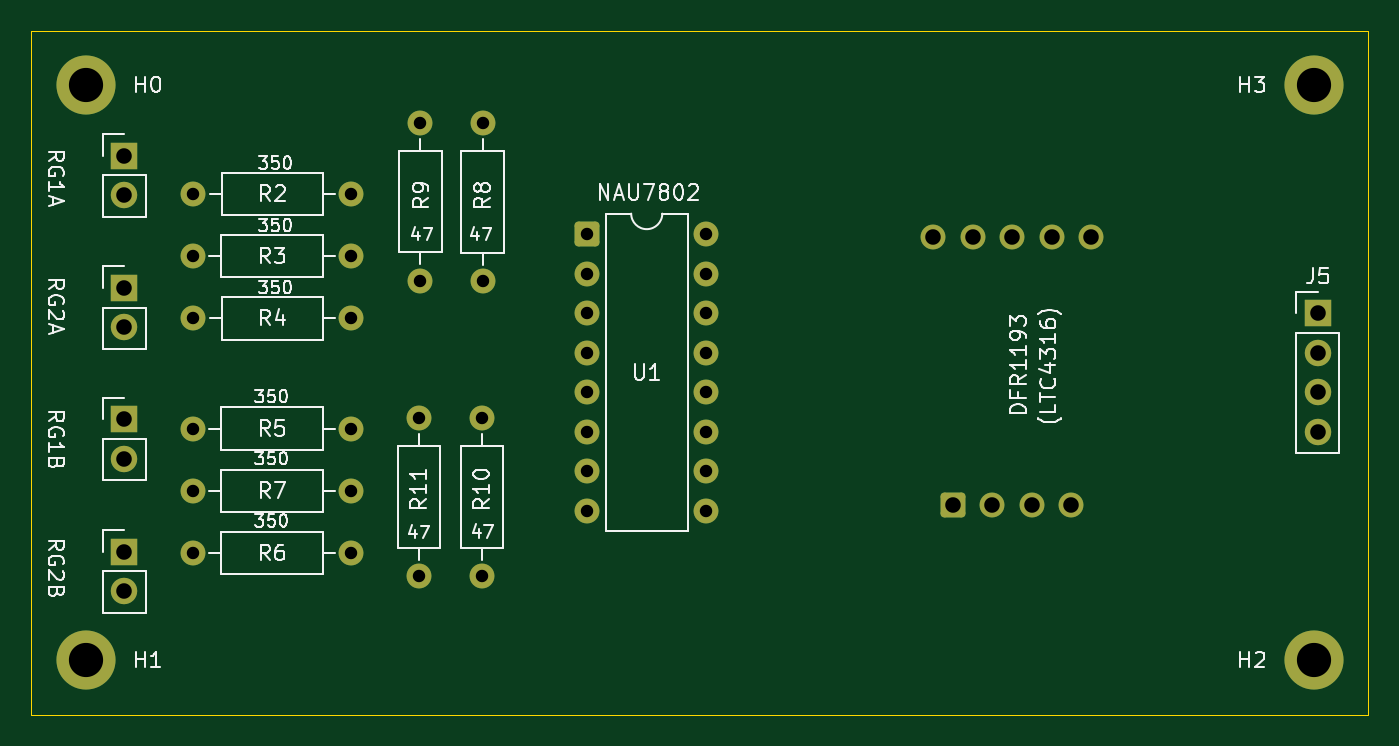
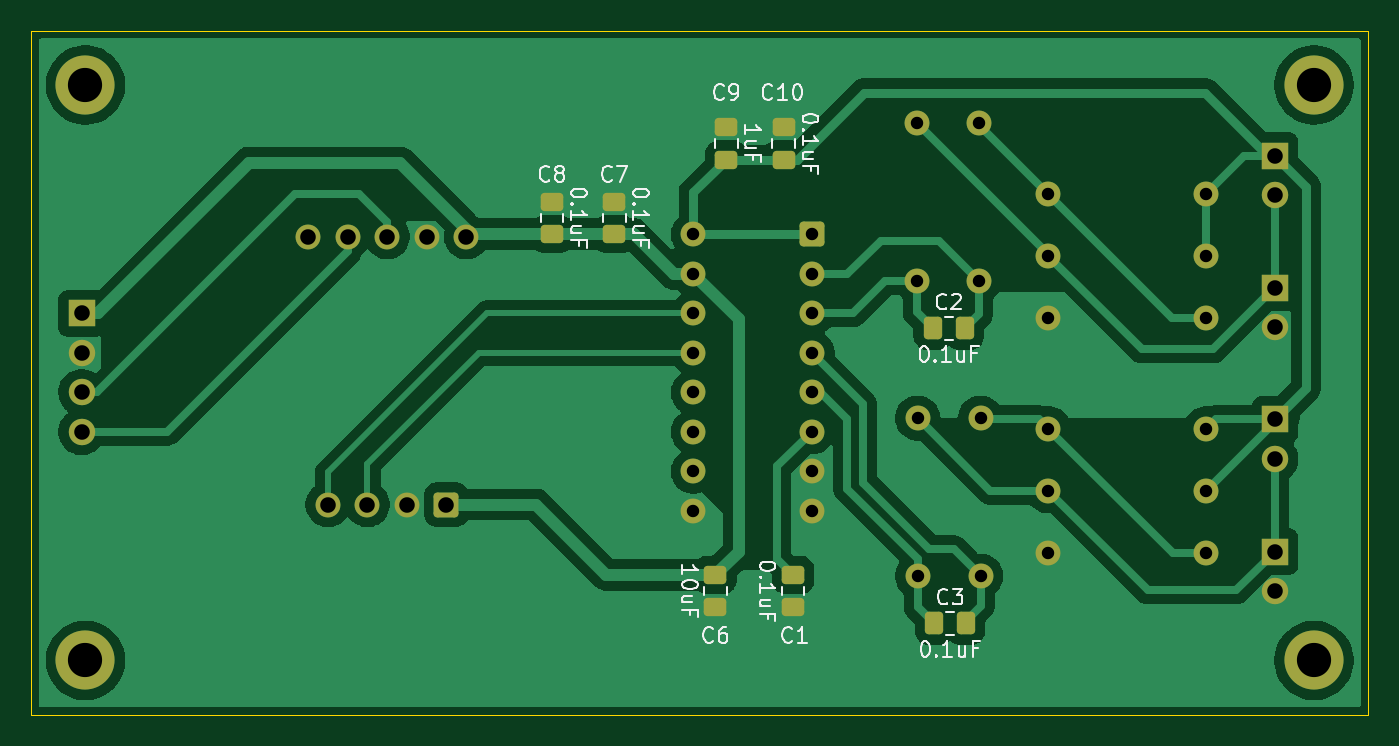
Circuit board: 11 layer files. Board 86.0 x 44.0 mm.
- bottom_copper: strain_gauge_2026-B_Cu.gbr (59882 bytes)
- bottom_mask: strain_gauge_2026-B_Mask.gbr (4367 bytes)
- paste: strain_gauge_2026-B_Paste.gbr (1890 bytes)
- bottom_silk: strain_gauge_2026-B_Silkscreen.gbr (28716 bytes)
- outline: strain_gauge_2026-Edge_Cuts.gbr (696 bytes)
- top_copper: strain_gauge_2026-F_Cu.gbr (5633 bytes)
- top_mask: strain_gauge_2026-F_Mask.gbr (3484 bytes)
- paste: strain_gauge_2026-F_Paste.gbr (462 bytes)
- top_silk: strain_gauge_2026-F_Silkscreen.gbr (59409 bytes)
- drill: strain_gauge_2026-NPTH.drl (264 bytes)
- drill: strain_gauge_2026-PTH.drl (1346 bytes)

=== bottom_copper: strain_gauge_2026-B_Cu.gbr (59882 bytes, source omitted) ===
=== bottom_mask: strain_gauge_2026-B_Mask.gbr ===
%TF.GenerationSoftware,KiCad,Pcbnew,10.0.6*%
%TF.CreationDate,2026-11-14T13:45:47-05:00*%
%TF.ProjectId,strain_gauge_2026,73747261-696e-45f6-9761-7567655f3230,rev?*%
%TF.SameCoordinates,Original*%
%TF.FileFunction,Soldermask,Bot*%
%TF.FilePolarity,Negative*%
%FSLAX46Y46*%
G04 Gerber Fmt 4.6, Leading zero omitted, Abs format (unit mm)*
G04 Created by KiCad (PCBNEW 10.0.6) date 2026-11-14 13:45:47*
%MOMM*%
%LPD*%
G01*
G04 APERTURE LIST*
G04 Aperture macros list*
%AMRoundRect*
0 Rectangle with rounded corners*
0 $1 Rounding radius*
0 $2 $3 $4 $5 $6 $7 $8 $9 X,Y pos of 4 corners*
0 Add a 4 corners polygon primitive as box body*
4,1,4,$2,$3,$4,$5,$6,$7,$8,$9,$2,$3,0*
0 Add four circle primitives for the rounded corners*
1,1,$1+$1,$2,$3*
1,1,$1+$1,$4,$5*
1,1,$1+$1,$6,$7*
1,1,$1+$1,$8,$9*
0 Add four rect primitives between the rounded corners*
20,1,$1+$1,$2,$3,$4,$5,0*
20,1,$1+$1,$4,$5,$6,$7,0*
20,1,$1+$1,$6,$7,$8,$9,0*
20,1,$1+$1,$8,$9,$2,$3,0*%
G04 Aperture macros list end*
%ADD10C,1.600000*%
%ADD11R,1.700000X1.700000*%
%ADD12C,1.700000*%
%ADD13C,2.600000*%
%ADD14C,3.800000*%
%ADD15RoundRect,0.250000X-0.550000X-0.550000X0.550000X-0.550000X0.550000X0.550000X-0.550000X0.550000X0*%
%ADD16RoundRect,0.240000X0.560000X-0.560000X0.560000X0.560000X-0.560000X0.560000X-0.560000X-0.560000X0*%
%ADD17RoundRect,0.250000X0.337500X0.475000X-0.337500X0.475000X-0.337500X-0.475000X0.337500X-0.475000X0*%
%ADD18RoundRect,0.250000X-0.475000X0.337500X-0.475000X-0.337500X0.475000X-0.337500X0.475000X0.337500X0*%
%ADD19RoundRect,0.250000X0.475000X-0.337500X0.475000X0.337500X-0.475000X0.337500X-0.475000X-0.337500X0*%
G04 APERTURE END LIST*
D10*
%TO.C,R5*%
X138580000Y-102100000D03*
X128420000Y-102100000D03*
%TD*%
D11*
%TO.C,J2*%
X124000000Y-93040000D03*
D12*
X124000000Y-95580000D03*
%TD*%
D11*
%TO.C,J3*%
X124000000Y-101500000D03*
D12*
X124000000Y-104040000D03*
%TD*%
D10*
%TO.C,R4*%
X138600000Y-95000000D03*
X128440000Y-95000000D03*
%TD*%
D13*
%TO.C,H2*%
X200500000Y-117000000D03*
D14*
X200500000Y-117000000D03*
%TD*%
D10*
%TO.C,R11*%
X142940000Y-101420000D03*
X142940000Y-111580000D03*
%TD*%
%TO.C,R10*%
X146990000Y-101420000D03*
X146990000Y-111580000D03*
%TD*%
D15*
%TO.C,U1*%
X153780000Y-89600000D03*
D10*
X153780000Y-92140000D03*
X153780000Y-94680000D03*
X153780000Y-97220000D03*
X153780000Y-99760000D03*
X153780000Y-102300000D03*
X153780000Y-104840000D03*
X153780000Y-107380000D03*
X161400000Y-107380000D03*
X161400000Y-104840000D03*
X161400000Y-102300000D03*
X161400000Y-99760000D03*
X161400000Y-97220000D03*
X161400000Y-94680000D03*
X161400000Y-92140000D03*
X161400000Y-89600000D03*
%TD*%
%TO.C,R3*%
X138580000Y-91000000D03*
X128420000Y-91000000D03*
%TD*%
%TO.C,R9*%
X143040000Y-82420000D03*
X143040000Y-92580000D03*
%TD*%
D11*
%TO.C,J4*%
X124000000Y-110000000D03*
D12*
X124000000Y-112540000D03*
%TD*%
D10*
%TO.C,R7*%
X138580000Y-106100000D03*
X128420000Y-106100000D03*
%TD*%
D13*
%TO.C,H1*%
X121500000Y-117000000D03*
D14*
X121500000Y-117000000D03*
%TD*%
D11*
%TO.C,J5*%
X200750000Y-94680000D03*
D12*
X200750000Y-97220000D03*
X200750000Y-99760000D03*
X200750000Y-102300000D03*
%TD*%
D10*
%TO.C,R8*%
X147040000Y-82425000D03*
X147040000Y-92585000D03*
%TD*%
D16*
%TO.C,DFR1193*%
X177283000Y-106976000D03*
D10*
X179823000Y-106976000D03*
X182363000Y-106976000D03*
X184903000Y-106976000D03*
X186160000Y-89750000D03*
X183620000Y-89750000D03*
X181080000Y-89750000D03*
X178540000Y-89750000D03*
X176000000Y-89750000D03*
%TD*%
%TO.C,R2*%
X138600000Y-87000000D03*
X128440000Y-87000000D03*
%TD*%
D11*
%TO.C,J1*%
X124000000Y-84540000D03*
D12*
X124000000Y-87080000D03*
%TD*%
D10*
%TO.C,R6*%
X138580000Y-110100000D03*
X128420000Y-110100000D03*
%TD*%
D13*
%TO.C,H0*%
X121500000Y-80000000D03*
D14*
X121500000Y-80000000D03*
%TD*%
D13*
%TO.C,H3*%
X200500000Y-80000000D03*
D14*
X200500000Y-80000000D03*
%TD*%
D17*
%TO.C,C2*%
X146015000Y-95650000D03*
X143940000Y-95650000D03*
%TD*%
D18*
%TO.C,C1*%
X155000000Y-111500000D03*
X155000000Y-113575000D03*
%TD*%
D17*
%TO.C,C3*%
X145940000Y-114620000D03*
X143865000Y-114620000D03*
%TD*%
D18*
%TO.C,C6*%
X160000000Y-111500000D03*
X160000000Y-113575000D03*
%TD*%
D19*
%TO.C,C10*%
X155600000Y-84800000D03*
X155600000Y-82725000D03*
%TD*%
%TO.C,C9*%
X159300000Y-84800000D03*
X159300000Y-82725000D03*
%TD*%
%TO.C,C7*%
X166500000Y-89575000D03*
X166500000Y-87500000D03*
%TD*%
%TO.C,C8*%
X170500000Y-89575000D03*
X170500000Y-87500000D03*
%TD*%
M02*

=== paste: strain_gauge_2026-B_Paste.gbr (1890 bytes, source withheld) ===
=== bottom_silk: strain_gauge_2026-B_Silkscreen.gbr (28716 bytes, source omitted) ===
=== outline: strain_gauge_2026-Edge_Cuts.gbr ===
%TF.GenerationSoftware,KiCad,Pcbnew,10.0.6*%
%TF.CreationDate,2026-11-14T13:45:47-05:00*%
%TF.ProjectId,strain_gauge_2026,73747261-696e-45f6-9761-7567655f3230,rev?*%
%TF.SameCoordinates,Original*%
%TF.FileFunction,Profile,NP*%
%FSLAX46Y46*%
G04 Gerber Fmt 4.6, Leading zero omitted, Abs format (unit mm)*
G04 Created by KiCad (PCBNEW 10.0.6) date 2026-11-14 13:45:47*
%MOMM*%
%LPD*%
G01*
G04 APERTURE LIST*
%TA.AperFunction,Profile*%
%ADD10C,0.050000*%
%TD*%
G04 APERTURE END LIST*
D10*
X118000000Y-76500000D02*
X118000000Y-120500000D01*
X118000000Y-76500000D02*
X204000000Y-76500000D01*
X118000000Y-120500000D02*
X204000000Y-120500000D01*
X204000000Y-120500000D02*
X204000000Y-76500000D01*
M02*

=== top_copper: strain_gauge_2026-F_Cu.gbr (5633 bytes, source omitted) ===
=== top_mask: strain_gauge_2026-F_Mask.gbr ===
%TF.GenerationSoftware,KiCad,Pcbnew,10.0.6*%
%TF.CreationDate,2026-11-14T13:45:46-05:00*%
%TF.ProjectId,strain_gauge_2026,73747261-696e-45f6-9761-7567655f3230,rev?*%
%TF.SameCoordinates,Original*%
%TF.FileFunction,Soldermask,Top*%
%TF.FilePolarity,Negative*%
%FSLAX46Y46*%
G04 Gerber Fmt 4.6, Leading zero omitted, Abs format (unit mm)*
G04 Created by KiCad (PCBNEW 10.0.6) date 2026-11-14 13:45:46*
%MOMM*%
%LPD*%
G01*
G04 APERTURE LIST*
G04 Aperture macros list*
%AMRoundRect*
0 Rectangle with rounded corners*
0 $1 Rounding radius*
0 $2 $3 $4 $5 $6 $7 $8 $9 X,Y pos of 4 corners*
0 Add a 4 corners polygon primitive as box body*
4,1,4,$2,$3,$4,$5,$6,$7,$8,$9,$2,$3,0*
0 Add four circle primitives for the rounded corners*
1,1,$1+$1,$2,$3*
1,1,$1+$1,$4,$5*
1,1,$1+$1,$6,$7*
1,1,$1+$1,$8,$9*
0 Add four rect primitives between the rounded corners*
20,1,$1+$1,$2,$3,$4,$5,0*
20,1,$1+$1,$4,$5,$6,$7,0*
20,1,$1+$1,$6,$7,$8,$9,0*
20,1,$1+$1,$8,$9,$2,$3,0*%
G04 Aperture macros list end*
%ADD10C,1.600000*%
%ADD11R,1.700000X1.700000*%
%ADD12C,1.700000*%
%ADD13C,2.600000*%
%ADD14C,3.800000*%
%ADD15RoundRect,0.250000X-0.550000X-0.550000X0.550000X-0.550000X0.550000X0.550000X-0.550000X0.550000X0*%
%ADD16RoundRect,0.240000X0.560000X-0.560000X0.560000X0.560000X-0.560000X0.560000X-0.560000X-0.560000X0*%
G04 APERTURE END LIST*
D10*
%TO.C,R5*%
X138580000Y-102100000D03*
X128420000Y-102100000D03*
%TD*%
D11*
%TO.C,J2*%
X124000000Y-93040000D03*
D12*
X124000000Y-95580000D03*
%TD*%
D11*
%TO.C,J3*%
X124000000Y-101500000D03*
D12*
X124000000Y-104040000D03*
%TD*%
D10*
%TO.C,R4*%
X138600000Y-95000000D03*
X128440000Y-95000000D03*
%TD*%
D13*
%TO.C,H2*%
X200500000Y-117000000D03*
D14*
X200500000Y-117000000D03*
%TD*%
D10*
%TO.C,R11*%
X142940000Y-101420000D03*
X142940000Y-111580000D03*
%TD*%
%TO.C,R10*%
X146990000Y-101420000D03*
X146990000Y-111580000D03*
%TD*%
D15*
%TO.C,U1*%
X153780000Y-89600000D03*
D10*
X153780000Y-92140000D03*
X153780000Y-94680000D03*
X153780000Y-97220000D03*
X153780000Y-99760000D03*
X153780000Y-102300000D03*
X153780000Y-104840000D03*
X153780000Y-107380000D03*
X161400000Y-107380000D03*
X161400000Y-104840000D03*
X161400000Y-102300000D03*
X161400000Y-99760000D03*
X161400000Y-97220000D03*
X161400000Y-94680000D03*
X161400000Y-92140000D03*
X161400000Y-89600000D03*
%TD*%
%TO.C,R3*%
X138580000Y-91000000D03*
X128420000Y-91000000D03*
%TD*%
%TO.C,R9*%
X143040000Y-82420000D03*
X143040000Y-92580000D03*
%TD*%
D11*
%TO.C,J4*%
X124000000Y-110000000D03*
D12*
X124000000Y-112540000D03*
%TD*%
D10*
%TO.C,R7*%
X138580000Y-106100000D03*
X128420000Y-106100000D03*
%TD*%
D13*
%TO.C,H1*%
X121500000Y-117000000D03*
D14*
X121500000Y-117000000D03*
%TD*%
D11*
%TO.C,J5*%
X200750000Y-94680000D03*
D12*
X200750000Y-97220000D03*
X200750000Y-99760000D03*
X200750000Y-102300000D03*
%TD*%
D10*
%TO.C,R8*%
X147040000Y-82425000D03*
X147040000Y-92585000D03*
%TD*%
D16*
%TO.C,DFR1193*%
X177283000Y-106976000D03*
D10*
X179823000Y-106976000D03*
X182363000Y-106976000D03*
X184903000Y-106976000D03*
X186160000Y-89750000D03*
X183620000Y-89750000D03*
X181080000Y-89750000D03*
X178540000Y-89750000D03*
X176000000Y-89750000D03*
%TD*%
%TO.C,R2*%
X138600000Y-87000000D03*
X128440000Y-87000000D03*
%TD*%
D11*
%TO.C,J1*%
X124000000Y-84540000D03*
D12*
X124000000Y-87080000D03*
%TD*%
D10*
%TO.C,R6*%
X138580000Y-110100000D03*
X128420000Y-110100000D03*
%TD*%
D13*
%TO.C,H0*%
X121500000Y-80000000D03*
D14*
X121500000Y-80000000D03*
%TD*%
D13*
%TO.C,H3*%
X200500000Y-80000000D03*
D14*
X200500000Y-80000000D03*
%TD*%
M02*

=== paste: strain_gauge_2026-F_Paste.gbr ===
%TF.GenerationSoftware,KiCad,Pcbnew,10.0.6*%
%TF.CreationDate,2026-11-14T13:45:46-05:00*%
%TF.ProjectId,strain_gauge_2026,73747261-696e-45f6-9761-7567655f3230,rev?*%
%TF.SameCoordinates,Original*%
%TF.FileFunction,Paste,Top*%
%TF.FilePolarity,Positive*%
%FSLAX46Y46*%
G04 Gerber Fmt 4.6, Leading zero omitted, Abs format (unit mm)*
G04 Created by KiCad (PCBNEW 10.0.6) date 2026-11-14 13:45:46*
%MOMM*%
%LPD*%
G01*
G04 APERTURE LIST*
G04 APERTURE END LIST*
M02*

=== top_silk: strain_gauge_2026-F_Silkscreen.gbr (59409 bytes, source omitted) ===
=== drill: strain_gauge_2026-NPTH.drl ===
M48
; DRILL file KiCad 10.0.6 date 2026-11-14T13:45:50
; FORMAT={-:-/ absolute / metric / decimal}
; #@! TF.CreationDate,2026-11-14T13:45:50-05:00
; #@! TF.GenerationSoftware,Kicad,Pcbnew,10.0.6
; #@! TF.FileFunction,NonPlated,1,2,NPTH
FMAT,2
METRIC
%
G90
G05
M30

=== drill: strain_gauge_2026-PTH.drl ===
M48
; DRILL file KiCad 10.0.6 date 2026-11-14T13:45:50
; FORMAT={-:-/ absolute / metric / decimal}
; #@! TF.CreationDate,2026-11-14T13:45:50-05:00
; #@! TF.GenerationSoftware,Kicad,Pcbnew,10.0.6
; #@! TF.FileFunction,Plated,1,2,PTH
FMAT,2
METRIC
; #@! TA.AperFunction,Plated,PTH,ComponentDrill
T1C0.800
; #@! TA.AperFunction,Plated,PTH,ComponentDrill
T2C1.000
; #@! TA.AperFunction,Plated,PTH,ComponentDrill
T3C2.200
%
G90
G05
T1
X128.42Y-91.0
X128.42Y-102.1
X128.42Y-106.1
X128.42Y-110.1
X128.44Y-87.0
X128.44Y-95.0
X138.58Y-91.0
X138.58Y-102.1
X138.58Y-106.1
X138.58Y-110.1
X138.6Y-87.0
X138.6Y-95.0
X142.94Y-101.42
X142.94Y-111.58
X143.04Y-82.42
X143.04Y-92.58
X146.99Y-101.42
X146.99Y-111.58
X147.04Y-82.425
X147.04Y-92.585
X153.78Y-89.6
X153.78Y-92.14
X153.78Y-94.68
X153.78Y-97.22
X153.78Y-99.76
X153.78Y-102.3
X153.78Y-104.84
X153.78Y-107.38
X161.4Y-89.6
X161.4Y-92.14
X161.4Y-94.68
X161.4Y-97.22
X161.4Y-99.76
X161.4Y-102.3
X161.4Y-104.84
X161.4Y-107.38
T2
X124.0Y-84.54
X124.0Y-87.08
X124.0Y-93.04
X124.0Y-95.58
X124.0Y-101.5
X124.0Y-104.04
X124.0Y-110.0
X124.0Y-112.54
X176.0Y-89.75
X177.283Y-106.976
X178.54Y-89.75
X179.823Y-106.976
X181.08Y-89.75
X182.363Y-106.976
X183.62Y-89.75
X184.903Y-106.976
X186.16Y-89.75
X200.75Y-94.68
X200.75Y-97.22
X200.75Y-99.76
X200.75Y-102.3
T3
X121.5Y-80.0
X121.5Y-117.0
X200.5Y-80.0
X200.5Y-117.0
M30
